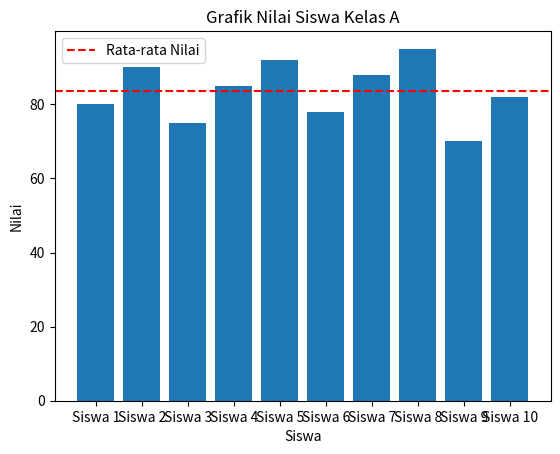

Write the Python code that produced this figure.
import matplotlib.pyplot as plt

# Data nilai siswa
data_nilai = [
    {'siswa': 'Siswa 1', 'nilai': 80},
    {'siswa': 'Siswa 2', 'nilai': 90},
    {'siswa': 'Siswa 3', 'nilai': 75},
    {'siswa': 'Siswa 4', 'nilai': 85},
    {'siswa': 'Siswa 5', 'nilai': 92},
    {'siswa': 'Siswa 6', 'nilai': 78},
    {'siswa': 'Siswa 7', 'nilai': 88},
    {'siswa': 'Siswa 8', 'nilai': 95},
    {'siswa': 'Siswa 9', 'nilai': 70},
    {'siswa': 'Siswa 10', 'nilai': 82},
]

# Fungsi High Order untuk menghitung rata-rata nilai
calculate_average = lambda values: sum(values) / len(values)

# Fungsi Lambda untuk mendapatkan hanya nama siswa dari setiap item
get_student_name = lambda student: student['siswa']

# Menggunakan Map dan Lambda untuk mendapatkan list nama siswa
student_names = list(map(get_student_name, data_nilai))

# Menggunakan Map dan fungsi High Order untuk menghitung rata-rata nilai
average_score = calculate_average(list(map(lambda student: student['nilai'], data_nilai)))

# Fungsi High Order untuk mendapatkan siswa dengan nilai di atas rata-rata
get_above_average_students = lambda student: student['siswa'] if student['nilai'] > average_score else None
above_average_students = list(filter(None, map(get_above_average_students, data_nilai)))

# Membuat grafik batang
plt.bar(student_names, list(map(lambda student: student['nilai'], data_nilai)))
plt.axhline(y=average_score, color='red', linestyle='--', label='Rata-rata Nilai')  # Garis merah menunjukkan rata-rata nilai
plt.xlabel('Siswa')
plt.ylabel('Nilai')
plt.title('Grafik Nilai Siswa Kelas A')
plt.legend()
plt.show()

# Cetak hasil secara fungsional
print(f"Rata-rata nilai siswa: {average_score:.2f}")
print("Siswa dengan nilai di atas rata-rata:")
